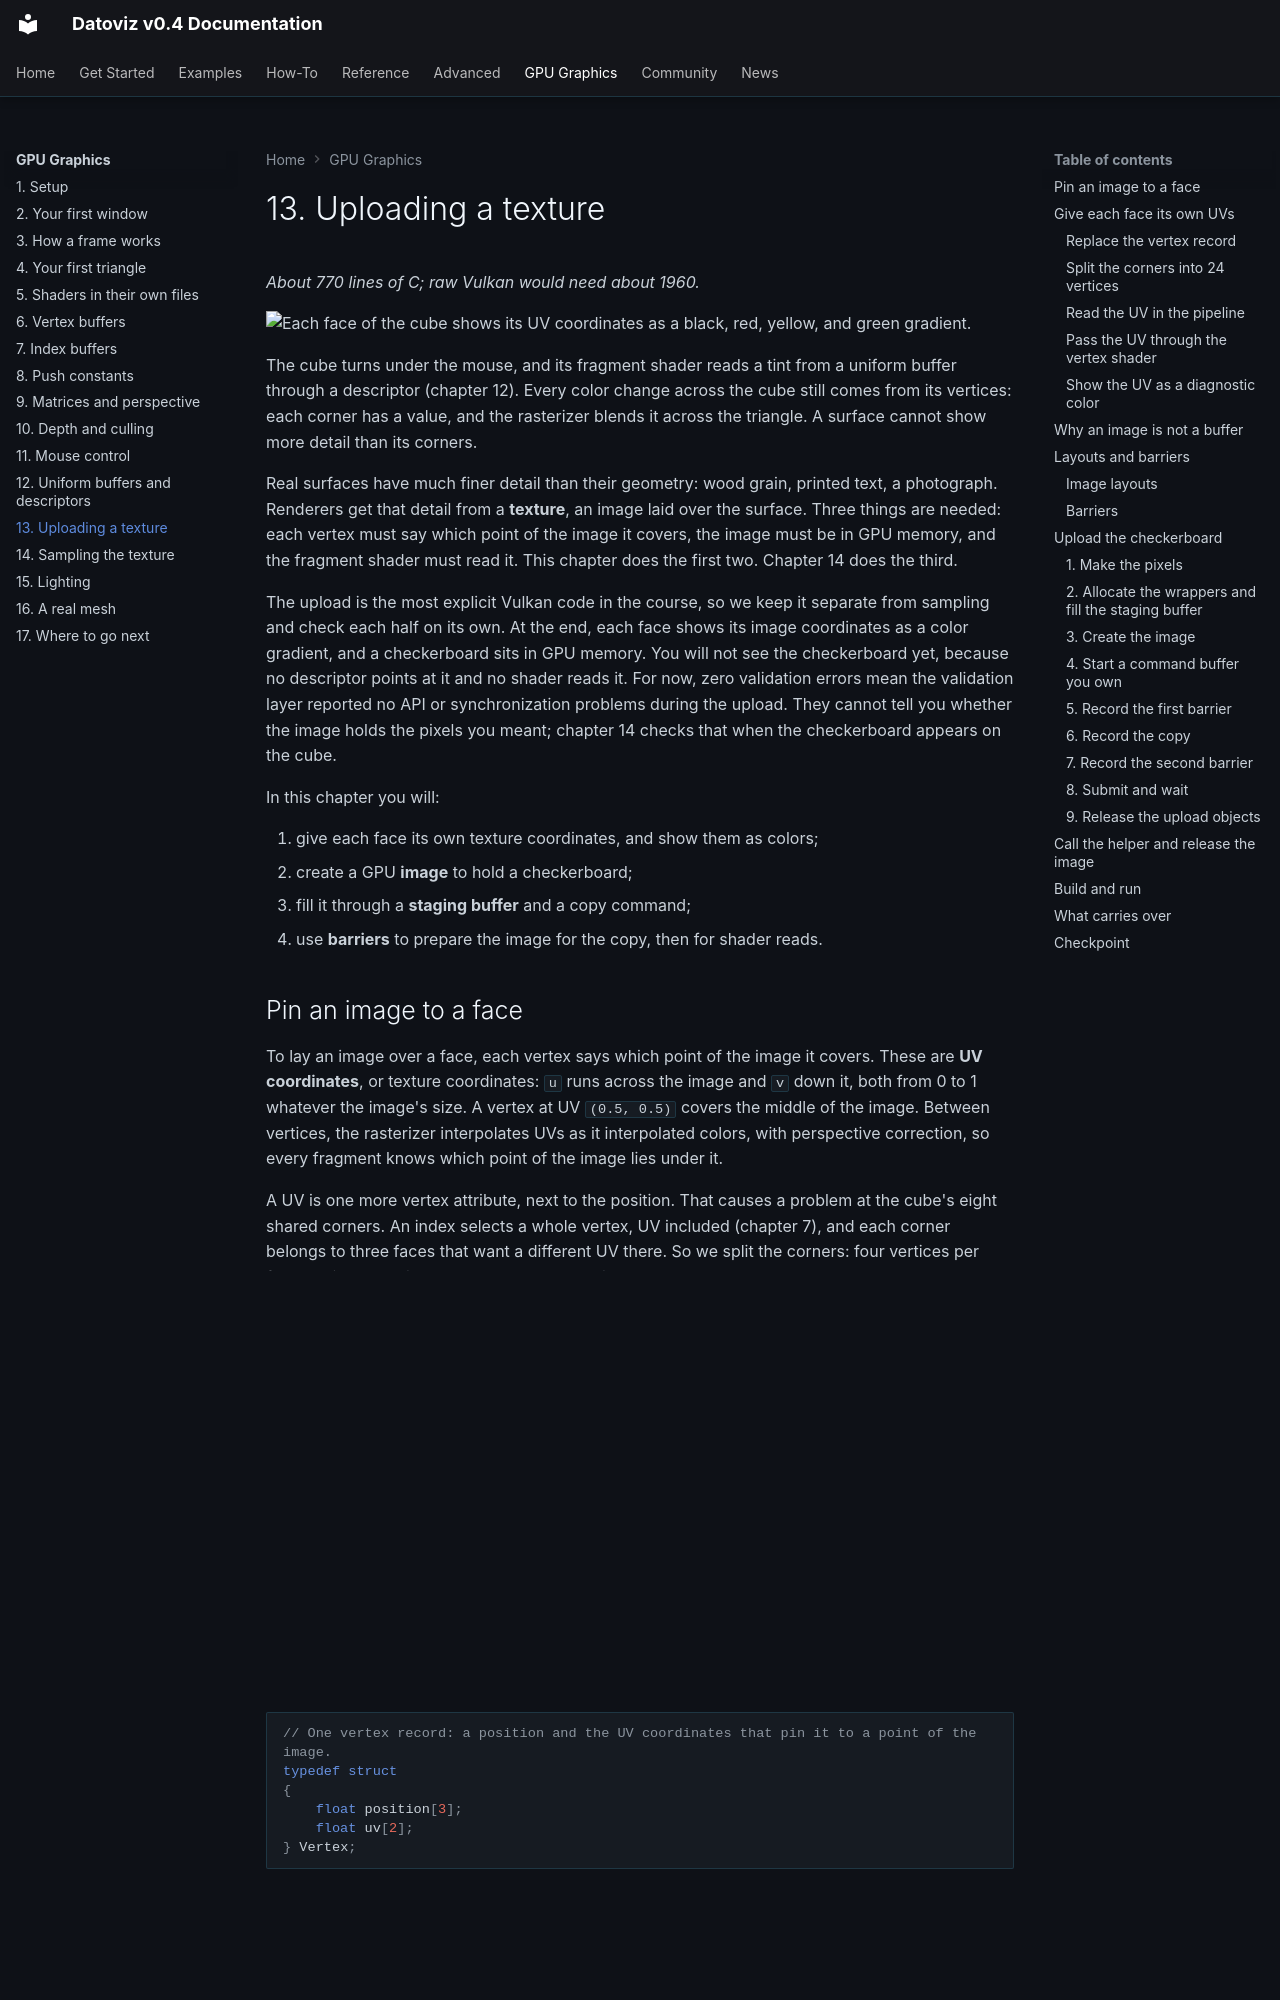

repository: datoviz/datoviz · page: gpu-graphics/13-texture-upload/index.html · generator: mkdocs

# 13. Uploading a texture

*About 770 lines of C; raw Vulkan would need about 1960.*

![Each face of the cube shows its UV coordinates as a black, red, yellow, and green gradient.](../assets/gpu-graphics/13-texture-upload.webp)

The cube turns under the mouse, and its fragment shader reads a tint from a uniform buffer through a descriptor (chapter 12). Every color change across the cube still comes from its vertices: each corner has a value, and the rasterizer blends it across the triangle. A surface cannot show more detail than its corners.

Real surfaces have much finer detail than their geometry: wood grain, printed text, a photograph. Renderers get that detail from a **texture**, an image laid over the surface. Three things are needed: each vertex must say which point of the image it covers, the image must be in GPU memory, and the fragment shader must read it. This chapter does the first two. Chapter 14 does the third.

The upload is the most explicit Vulkan code in the course, so we keep it separate from sampling and check each half on its own. At the end, each face shows its image coordinates as a color gradient, and a checkerboard sits in GPU memory. You will not see the checkerboard yet, because no descriptor points at it and no shader reads it. For now, zero validation errors mean the validation layer reported no API or synchronization problems during the upload. They cannot tell you whether the image holds the pixels you meant; chapter 14 checks that when the checkerboard appears on the cube.

In this chapter you will:

1. give each face its own texture coordinates, and show them as colors;
2. create a GPU **image** to hold a checkerboard;
3. fill it through a **staging buffer** and a copy command;
4. use **barriers** to prepare the image for the copy, then for shader reads.

## Pin an image to a face

To lay an image over a face, each vertex says which point of the image it covers. These are **UV coordinates**, or texture coordinates: `u` runs across the image and `v` down it, both from 0 to 1 whatever the image's size. A vertex at UV `(0.5, 0.5)` covers the middle of the image. Between vertices, the rasterizer interpolates UVs as it interpolated colors, with perspective correction, so every fragment knows which point of the image lies under it.

A UV is one more vertex attribute, next to the position. That causes a problem at the cube's eight shared corners. An index selects a whole vertex, UV included (chapter 7), and each corner belongs to three faces that want a different UV there. So we split the corners: four vertices per face, 24 in total, still drawn as the same 12 triangles.

Before any texture exists, we can check the UVs by drawing them as colors: `u` as red and `v` as green. The next section makes that change in five places:

1. the vertex record;
2. the vertex and index arrays;
3. the pipeline's vertex attribute;
4. the vertex shader, which passes the UV on;
5. the fragment shader and the tint, which turn it into a color.

## Give each face its own UVs

### Replace the vertex record

The UVs replace the vertex colors. Replace `Vertex` with:

```c
// One vertex record: a position and the UV coordinates that pin it to a point of the image.
typedef struct
{
    float position[3];
    float uv[2];
} Vertex;
```
